Run: headless pygame with SDL's dummy video driver; simulated clock (each Clock.tick advances the game by its frame time, no real sleeping); random seed 0; keys injected as events and as key.get_pressed() state; no mouse input.
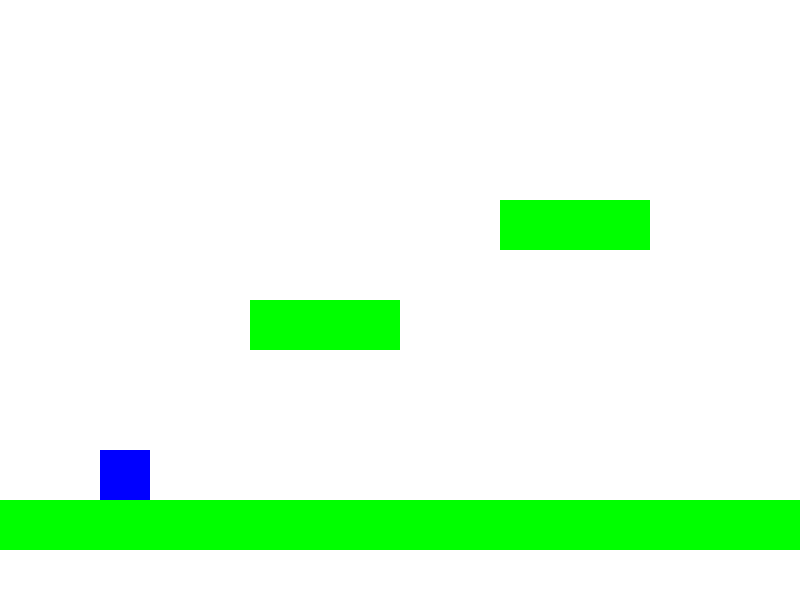
Frame 1 of 4 · flips 1–60 · no input
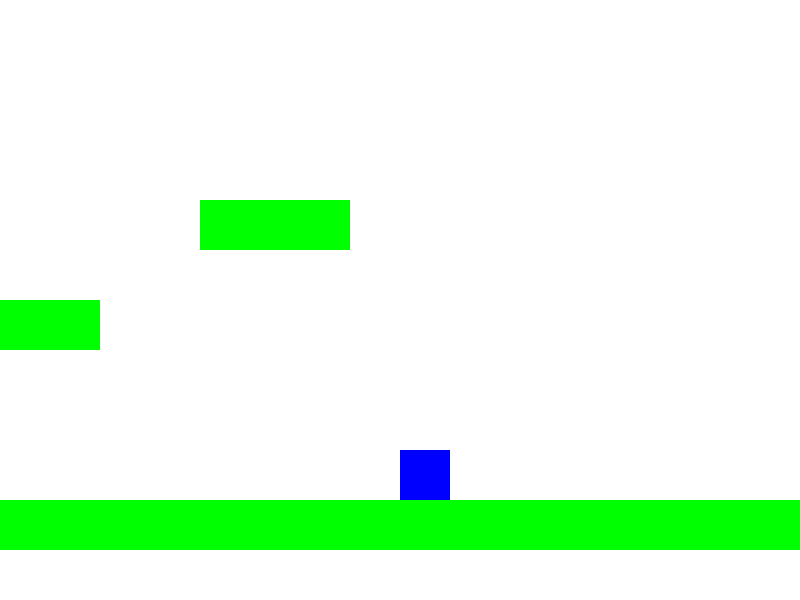
Frame 2 of 4 · flips 61–180 · tapped SPACE, RETURN · held RIGHT (→), D
Frame 3 of 4 · flips 181–300 · held DOWN (↓), S · screen unchanged from frame 2, image omitted
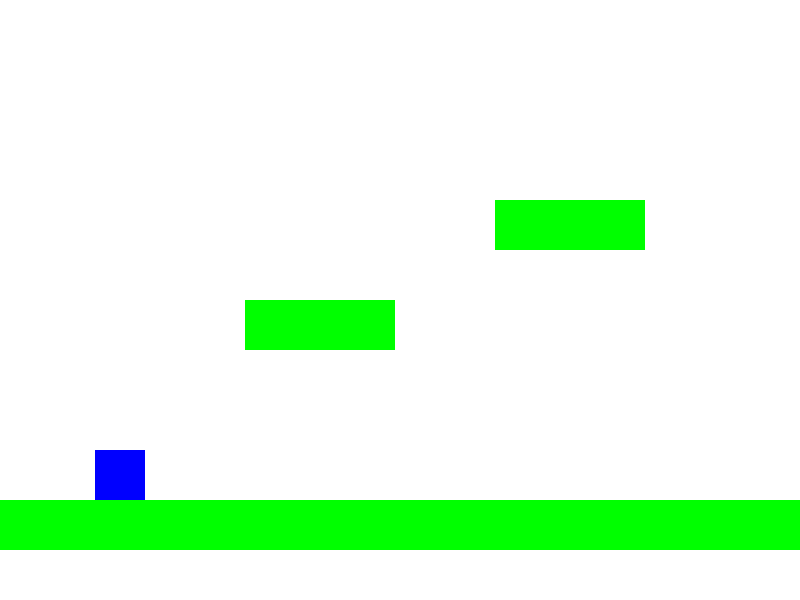
Frame 4 of 4 · flips 301–420 · held LEFT (←), A, UP (↑), W

The pygame program that drew these frames:

import pygame
import sys

pygame.init()

WIDTH, HEIGHT = 800, 600
TILE_SIZE = 50
FPS = 60

WHITE = (255, 255, 255)
GREEN = (0, 255, 0)
BLUE = (0, 0, 255)

screen = pygame.display.set_mode((WIDTH, HEIGHT))
pygame.display.set_caption("Platformer-er")

clock = pygame.time.Clock()

game_map = [
    "                                                                ",
    "                                                                ",
    "                                                                ",
    "                                                                ",
    "          ###                                                   ",
    "                                                                ",
    "     ###                                                        ",
    "                                                                ",
    "                        ###                                     ",
    "                                                                ",
    "############################### #########  #############    ##  ##    #####    ####"
]

platforms = []

for row_index, row in enumerate(game_map):
    for col_index, col in enumerate(row):
        if col == "#":
            platforms.append(pygame.Rect(col_index * TILE_SIZE, row_index * TILE_SIZE, TILE_SIZE, TILE_SIZE))


class Player:
    def __init__(self, x, y):
        self.rect = pygame.Rect(x, y, TILE_SIZE, TILE_SIZE)
        self.velocity_x = 0
        self.velocity_y = 0
        self.speed = 5
        self.gravity = 1
        self.jump_strength = -24
        self.on_ground = False

    def handle_input(self):
        keys = pygame.key.get_pressed()

        if keys[pygame.K_LEFT]:
            self.velocity_x = -self.speed
        elif keys[pygame.K_RIGHT]:
            self.velocity_x = self.speed
        else:
            self.velocity_x = 0

        if keys[pygame.K_SPACE] and self.on_ground:
            self.velocity_y = self.jump_strength

    def apply_gravity(self):
        self.velocity_y += self.gravity

    def move(self):
        self.rect.x += self.velocity_x
        self.check_collision(True)

        self.rect.y += self.velocity_y
        self.check_collision(False)

        if self.rect.x < 0:
            self.rect.x = 0

    def check_collision(self, horizontal):
        self.on_ground = False
        for platform in platforms:
            if platform.colliderect(self.rect):
                if horizontal:
                    if self.velocity_x > 0:
                        self.rect.right = platform.left
                    elif self.velocity_x < 0:
                        self.rect.left = platform.right
                else:
                    if self.velocity_y > 0:
                        self.rect.bottom = platform.top
                        self.velocity_y = 0
                        self.on_ground = True
                    elif self.velocity_y < 0:
                        self.rect.top = platform.bottom
                        self.velocity_y = 0

    def update(self):
        self.handle_input()
        self.apply_gravity()
        self.move()

    def draw(self, camera_x):
        pygame.draw.rect(screen, BLUE, (self.rect.x - camera_x, self.rect.y, TILE_SIZE, TILE_SIZE))


class Main_game:
    def __init__(self):
        self.camera_x = 0

    def handle_scrolling(self, player):
        #keep player in the middle of the screen at all times
        if player.rect.x > WIDTH // 2:
            self.camera_x = player.rect.x - WIDTH // 2

        #stop camera from scrolling left past the start
        if self.camera_x < 0:
            self.camera_x = 0

    def draw_game(self, player):
        screen.fill(WHITE)

        for platform in platforms:
            pygame.draw.rect(screen, GREEN, (platform.x - self.camera_x, platform.y, TILE_SIZE, TILE_SIZE))

        player.draw(self.camera_x)

        pygame.display.update()


def main():
    game = Main_game()
    player = Player(100, HEIGHT - TILE_SIZE - 100)

    while True:
        for event in pygame.event.get():
            if event.type == pygame.QUIT:
                pygame.quit()
                sys.exit()

        player.update()
        game.handle_scrolling(player)
        game.draw_game(player)

        clock.tick(FPS)


if __name__ == "__main__":
    main()
